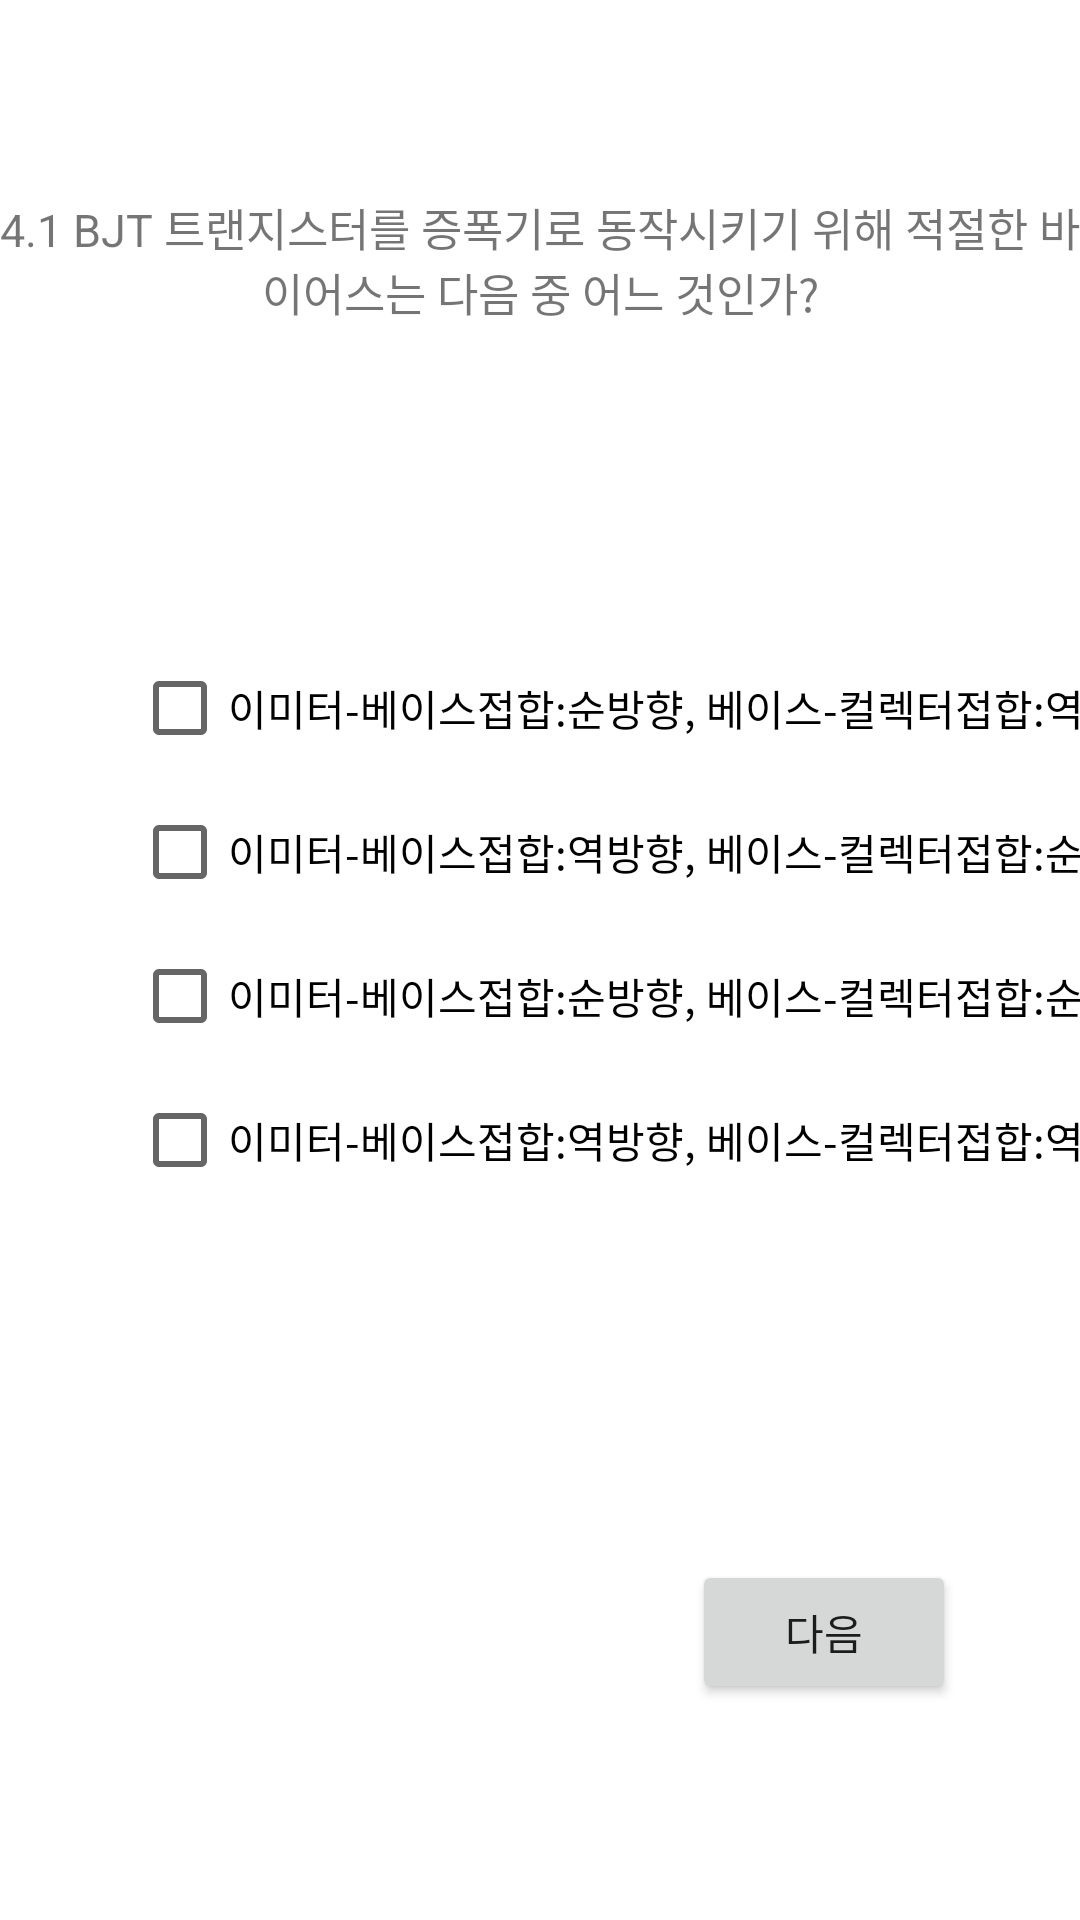

This screen was rendered from an Android layout file. Write that file and the resources it references.
<!-- AndroidManifest.xml: application theme Theme.Ans22 -->
<!-- res/layout/activity_elecchapter41.xml -->
<?xml version="1.0" encoding="utf-8"?>
<androidx.constraintlayout.widget.ConstraintLayout xmlns:android="http://schemas.android.com/apk/res/android"
    xmlns:app="http://schemas.android.com/apk/res-auto"
    xmlns:tools="http://schemas.android.com/tools"
    android:layout_width="match_parent"
    android:layout_height="match_parent"
    tools:context=".elecchapter41">
    <TextView
        android:id="@+id/textView1"
        android:layout_width="wrap_content"
        android:layout_height="wrap_content"
        android:text="4.1 BJT 트랜지스터를 증폭기로 동작시키기 위해 적절한 바이어스는 다음 중 어느 것인가?"
        android:textSize="15dp"
        app:layout_constraintBottom_toBottomOf="parent"
        app:layout_constraintEnd_toEndOf="parent"
        app:layout_constraintHorizontal_bias="1.0"
        app:layout_constraintStart_toStartOf="parent"
        app:layout_constraintTop_toTopOf="parent"
        app:layout_constraintVertical_bias="0.109"
        android:gravity="center"/>

    <Button
        android:id="@+id/next_b41"
        android:layout_width="wrap_content"
        android:layout_height="wrap_content"
        android:layout_marginBottom="72dp"
        android:text="다음"
        app:layout_constraintBottom_toBottomOf="parent"
        app:layout_constraintEnd_toEndOf="parent"
        app:layout_constraintHorizontal_bias="0.848"
        app:layout_constraintStart_toStartOf="parent" ></Button>

    <CheckBox
        android:id="@+id/elec_b411"
        android:layout_width="wrap_content"
        android:layout_height="wrap_content"
        android:layout_marginStart="44dp"
        android:layout_marginTop="212dp"
        android:text="이미터-베이스접합:순방향, 베이스-컬렉터접합:역방향"
        app:layout_constraintStart_toStartOf="parent"
        app:layout_constraintTop_toTopOf="parent"></CheckBox>

    <CheckBox
        android:id="@+id/elec_b412"
        android:layout_width="wrap_content"
        android:layout_height="wrap_content"
        android:layout_marginStart="44dp"
        android:layout_marginTop="260dp"
        android:text="이미터-베이스접합:역방향, 베이스-컬렉터접합:순방향"
        app:layout_constraintStart_toStartOf="parent"
        app:layout_constraintTop_toTopOf="parent"></CheckBox>

    <CheckBox
        android:id="@+id/elec_b413"
        android:layout_width="wrap_content"
        android:layout_height="wrap_content"
        android:layout_marginStart="44dp"
        android:layout_marginTop="308dp"
        android:text="이미터-베이스접합:순방향, 베이스-컬렉터접합:순방향"
        app:layout_constraintStart_toStartOf="parent"
        app:layout_constraintTop_toTopOf="parent"
        ></CheckBox>

    <CheckBox
        android:id="@+id/elec_b414"
        android:layout_width="wrap_content"
        android:layout_height="wrap_content"
        android:layout_marginStart="44dp"
        android:layout_marginTop="356dp"
        android:text="이미터-베이스접합:역방향, 베이스-컬렉터접합:역방향"
        app:layout_constraintStart_toStartOf="parent"
        app:layout_constraintTop_toTopOf="parent"></CheckBox>

</androidx.constraintlayout.widget.ConstraintLayout>
<!-- resources referenced by this layout -->
<resources>
  <style name="Theme.Ans22" parent="Theme.MaterialComponents.DayNight.DarkActionBar">
          
          <item name="colorPrimary">@color/purple_500</item>
          <item name="colorPrimaryVariant">@color/purple_700</item>
          <item name="colorOnPrimary">@color/white</item>
          
          <item name="colorSecondary">@color/teal_200</item>
          <item name="colorSecondaryVariant">@color/teal_700</item>
          <item name="colorOnSecondary">@color/black</item>
          
          <item name="android:statusBarColor">?attr/colorPrimaryVariant</item>
          
      </style>
  <!-- not gathered from this repository: default colours our renderer supplied (Android Studio template values) -->
  <color name="purple_500">#FF6200EE</color>
  <color name="purple_700">#FF3700B3</color>
  <color name="teal_200">#FF03DAC5</color>
  <color name="teal_700">#FF018786</color>
  <color name="black">#FF000000</color>
  <color name="white">#FFFFFFFF</color>
</resources>
